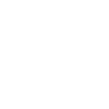
t = 0.00 s
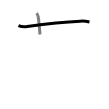
t = 1.50 s
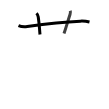
t = 2.75 s
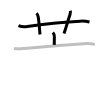
t = 4.25 s
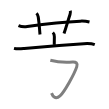
t = 5.50 s
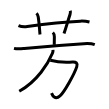
t = 7.00 s

The animated SVG that drew these frames (rendered in a browser with its animation timeline set to each time). Animation: 7 SMIL elements (animate=7); one cycle of 7.00 s.

<svg width="109px" height="109px" viewBox="0 0 px 109px" xmlns="http://www.w3.org/2000/svg" xmlns:xlink="http://www.w3.org/1999/xlink" xml:space="preserve" version="1.1"  baseProfile="full">
<path d="M18.5,25.52c2.4,0.98,6.24,1.25,8.76,0.91c15.99-2.18,38.93-4.62,53.11-5.28c2.95-0.14,6.25,0.18,9.12,0.88" style="fill:none;stroke:black;stroke-width:3;opacity:0">
  <animate attributeType="CSS" attributeName="opacity" from="0" to="1" begin="0s" dur="1s" repeatCount="Indefinite" fill="freeze" />
</path>
<path d="M36.5,13.25c0.88,0.88,1.5,2,1.75,3.75c1.23,8.58,1.12,10.75,1.75,17.5" style="fill:none;stroke:black;stroke-width:3;opacity:0">
  <animate attributeType="CSS" attributeName="opacity" from="0" to="1" begin="1s" dur="1s" repeatCount="Indefinite" fill="freeze" />
</path>
<path d="M70.25,10.75c0.42,1.18,0.22,2.3-0.25,3.75c-2.75,8.5-4,13.38-6,19" style="fill:none;stroke:black;stroke-width:3;opacity:0">
  <animate attributeType="CSS" attributeName="opacity" from="0" to="1" begin="2s" dur="1s" repeatCount="Indefinite" fill="freeze" />
</path>
<path d="M52.84,32.52c1.13,1.13,1.52,2.61,1.52,4.28c0,1.46-0.11,6.46-0.11,8.08" style="fill:none;stroke:black;stroke-width:3;opacity:0">
  <animate attributeType="CSS" attributeName="opacity" from="0" to="1" begin="3s" dur="1s" repeatCount="Indefinite" fill="freeze" />
</path>
<path d="M14,48.37c3.62,0.88,6.66,0.48,10.25,0.13c13.58-1.32,43.9-3.8,59.62-4.78c3.29-0.21,7.77-0.21,10.88,0.95" style="fill:none;stroke:black;stroke-width:3;opacity:0">
  <animate attributeType="CSS" attributeName="opacity" from="0" to="1" begin="4s" dur="1s" repeatCount="Indefinite" fill="freeze" />
</path>
<path d="M50.34,60.27c7.66,1.98,16.49,2.1,22.24,1.69c3.38-0.24,5.27,1.25,4.21,4.64c-2.17,6.95-12.49,25.57-16.78,29.27c-5.07,4.38-7.51-0.37-8.48-2.76" style="fill:none;stroke:black;stroke-width:3;opacity:0">
  <animate attributeType="CSS" attributeName="opacity" from="0" to="1" begin="5s" dur="1s" repeatCount="Indefinite" fill="freeze" />
</path>
<path d="M53.01,49.77c0.09,1-0.11,2.38-0.69,3.77c-4,9.6-14.94,27.59-33.07,37.73" style="fill:none;stroke:black;stroke-width:3;opacity:0">
  <animate attributeType="CSS" attributeName="opacity" from="0" to="1" begin="6s" dur="1s" repeatCount="Indefinite" fill="freeze" />
</path>
</svg>
